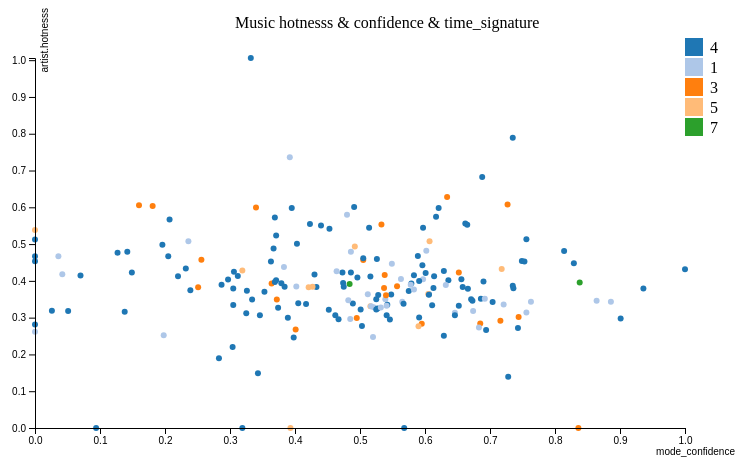
D3 v4 page, settled after 360 driven frames (6 s of simulated time); the page loaded 1 data file(s).


    var width = 800;
    var height = 500;
    var margin = {
      left: 50,
      right: 50,
      bottom: 50,
      top: 30
    }
    var barmargin = 2;
    var xScale = d3.scaleLinear();
    var yScale = d3.scaleLinear();
    var marks = ["0", "1", "2", "3", "4", "5", "6", "7"];
    var colorScale = d3.scaleOrdinal(d3.schemeCategory20);
    d3.csv("./music.csv", function (data) {
      data.forEach(function (d) {
        d["mode_confidence"] = +d["mode_confidence"];
        d["artist.hotttnesss"] = +d["artist.hotttnesss"];
        d["time_signature"] = +d["time_signature"];
      });

      var svg = d3.select("body")
        .append("svg")
        .attr("width", width)
        .attr("height", height)

      xScale.domain(
        [0, d3.max(data, function (d, i) {
          return d.mode_confidence;
        })]
      ).range([margin.left, width - margin.left - margin.right]);

      yScale.domain(
        [0, d3.max(data, function (d, i){
            return d["artist.hotttnesss"];
          })]
      ).range([height - margin.bottom - margin.top, margin.bottom]);

      svg.selectAll("circle")
        .data(data)
        .enter()
        .append("circle")
        .attr("fill", function (d) {
          return colorScale(d["time_signature"]);
        })
        .attr("cx", function (d) {
          return xScale(d["mode_confidence"]);
        })
        .attr("cy", function (d) {
          return yScale(d["artist.hotttnesss"]);
        })
        .attr("r", 3);

      var xAxis = d3.axisBottom(xScale);
      var yAxis = d3.axisLeft(yScale);
      var legend = svg.selectAll(".legend")
        .data(colorScale.domain())
        .enter().append("g")
        .attr("class", "legend")
        .attr("transform", function(d, i) { return "translate(0," + i * 20 + ")"; });

      legend.append("rect")
        // .attr("x", 200)
        .attr("x", width - margin.right * 2)
        .attr("y", 30)
        .attr("width", 18)
        .attr("height", 18)
        .style("fill", colorScale);

      legend.append("text")
        .attr("x", width - margin.right * 1.5)
        .attr("y", 39)
        .attr("dy", ".35em")
        .style("text-anchor", "start")
        .text(function(d) {
          console.log("k:", d);
          return marks[d];
        });

      svg.append("g")
        .attr("transform", "translate(" + 0 + ", "+ (height - margin.bottom - margin.top) + ")")
        .call(xAxis)
        .append("text")
        .attr("fill", "#000")
        .attr("y", 20)
        .attr("x", width - margin.right)
        .attr("dy", "0.71em")
        .attr("text-anchor", "end")
        .text("mode_confidence");

      svg.append("g")
        .attr("transform", "translate(" + margin.left + ", " + 0 + ")")
        .call(yAxis)
        .append("text")
        .attr("fill", "#000")
        .attr("transform", "rotate(-90)")
        .attr("y", 6)
        .attr("dy", "0.71em")
        .attr("text-anchor", "end")
        .text("artist.hotnesss");

      svg.append("text")
        .attr("class", "title")
        .attr("x", 250)
        .attr("y", 20)
        .text("Music hotnesss & confidence & time_signature");
    });

  

### data: music.csv
artist.hotttnesss, artist.id, artist.name, artist_mbtags, artist_mbtags_count, bars_confidence, bars_start, beats_confidence, beats_start, duration, end_of_fade_in, familiarity, key, key_confidence, latitude, location, longitude, loudness, mode, mode_confidence, release.id, release.name, similar, song.hotttnesss
0.402, ARD7TVE1187B99BFB1, Casual, , 0, 0.643, 0.5852, 0.834, 0.5852, 218.9, 0.247, 0.5818, 1, 0.736, 37.16, California - LA, -63.93, -11.2, 0, 0.636, 300848, Fear Itself, ARV4KO21187FB38008, 0.6021
0.4175, ARMJAGH1187FB546F3, The Box Tops, classic pop and rock, 1, 0.007, 0.7105, 1, 0.2063, 148, 0.148, 0.6306, 6, 0.169, 35.15, Memphis, TN, -90.05, -9.843, 0, 0.43, 300822, Dimensions, ARSZWK21187B9B26D7, 
0.3434, ARKRRTF1187B9984DA, Sonora Santanera, , 0, 0.98, 0.7315, 0.98, 0.7315, 177.5, 0.282, 0.4874, 8, 0.643, 37.16, Not available, -63.93, -9.689, 1, 0.565, 514953, Las Numero 1 De La Sonora Santanera, ARFSJUG11C8A421AAD, 
0.4542, AR7G5I41187FB4CE6C, Adam Ant, uk, 1, 0.017, 1.306, 0.809, 0.81, 233.4, 0, 0.6304, 0, 0.751, 37.16, London, England, -63.93, -9.013, 1, 0.749, 287650, Friend Or Foe, AR4R0741187FB39AF2, 
0.4017, ARXR32B1187FB57099, Gob, , 0, 0.175, 1.064, 0.883, 0.1358, 209.6, 0.066, 0.651, 2, 0.092, 37.16, Not available, -63.93, -4.501, 1, 0.371, 611336, Muertos Vivos, ARUA62A1187B99D9B0, 0.6045
0.3855, ARKFYS91187B98E58F, Jeff And Sheri Easter, , 0, 0.121, 1.171, 0.438, 0.7486, 267.7, 2.264, 0.5353, 5, 0.635, 37.16, Not available, -63.93, -9.323, 1, 0.557, 41838, Ordinary Day, ARHNMEZ11F50C4706C, 
0.2619, ARD0S291187B9B7BF5, Rated R, , 0, 0.709, 0.2725, 0.709, 0.2725, 114.8, 0.096, 0.5565, 1, 0, 37.16, Ohio, -63.93, -17.3, 1, 0, 25824, Da Ghetto Psychic, ARF93II1187B99F981, 
0.6055, AR10USD1187B99F3F1, Tweeterfriendly Music, , 0, 0.142, 0.6543, 0.234, 0.6543, 189.6, 0.319, 0.8011, 4, 0, 37.16, Burlington, Ontario, Canada, -63.93, -11.64, 0, 0.16, 8876, Gin & Phonic, ARJXL4Z1187B9A5920, 
0.3323, AR8ZCNI1187B9A069B, Planet P Project, , 0, 0.806, 1.919, 0.44, 1.226, 269.8, 5.3, 0.4267, 4, 0.717, 37.16, Not available, -63.93, -13.5, 1, 0.652, 358182, Pink World, ARWVP631187FB4D016, 0.2659
0.4227, ARNTLGG11E2835DDB9, Clp, , 0, 0.047, 0.6244, 1, 0.09933, 266.4, 0.084, 0.5505, 7, 0.053, 37.16, Not available, -63.93, -6.697, 0, 0.473, 692313, Superinstrumental, ARAR1XA11C8A415BE5, 
0.2963, ARGSJW91187B9B1D6B, JennyAnyKind, , 0, 0.873, 0.1119, 0.873, 0.1119, 218.8, 2.125, 0.36, 5, 0.354, 35.22, North Carolina, -80.02, -10.02, 0, 0.485, 539081, I Need You, AR9AM2N1187B9AD2F1, 0
0.3516, ARC43071187B990240, Wayne Watson, , 0, 0.018, 1.454, 1, 0.429, 245.2, 0.357, 0.5452, 7, 0.07, 37.16, Wisner, LA, -63.93, -7.545, 1, 0.686, 163874, The Way Home, ARKNAD81187B98F8C9, 0.2659
0.3795, ARL7K851187B99ACD2, Andy Andy, , 0, 0.013, 1.223, 0.699, 0.2964, 226.4, 0, 0.5775, 9, 0.205, 37.16, Not available, -63.93, -6.632, 1, 0.305, 575792, Placer & Castigo, ARATQJ61187B9B97E3, 0
0.2519, ARHHO3O1187B989413, Bob Azzam, , 0, 1, 0.4622, 1, 0.4622, 191.8, 0.38, 0.08551, 10, 0, 37.16, Not available, -63.93, -7.75, 0, 0.198, 815863, Arrivederci, AR3QRJ91187B98E4C2, 0
0.5531, ARIK43K1187B9AE54C, Lionel Richie, soul and reggae, 1, 0.191, 0.8284, 1, 0.8284, 307.4, 0.612, 0.7767, 3, 0.524, 37.16, Beverly Hills, CA, -63.93, -8.346, 1, 0.533, 25811, Dancing On The Ceiling, ARVP1TO1187B9A4A7A, 
0.4479, ARD842G1187B997376, Blue Rodeo, canadian, 2, 0.507, 1.321, 0, 0.3006, 491.1, 0, 0.6364, 7, 1, 43.65, Toronto, Ontario, Canada, -79.39, -8.576, 1, 0.829, 135122, Outskirts, ARGCEMX1187B9921A4, 0.4051
0.3308, ARIG6O41187B988BDD, Richard Souther, , 0, 0.125, 1.191, 0.768, 0.248, 228.6, 0.223, 0.4199, 8, 0.041, 37.17, United States, -95.85, -16.11, 1, 0.516, 149958, Cross Currents, AR6UR8S1187B9B928F, 0.3347
0.3067, AR1ZHYZ1187FB3C717, Faiz Ali Faiz, , 0, 0.443, 0.9067, 0, 0.2762, 599.2, 1.193, 0.3633, 6, 0.06, 37.16, Not available, -63.93, -8.032, 1, 0.346, 535188, Panjtan Ka Ghulam, ARACE911187B999DB5, 
0.5135, ARYKCQI1187FB3B18F, Tesla, , 0, 0.03, 0.8752, 1, 0.05728, 290.3, 0.145, 0.7072, 7, 0.725, 37.16, Not available, -63.93, -5.271, 1, 0.756, 372309, Gold, ARO353H1187B9A43E9, 0.6841
0, ARNPAGP1241B9C7FD4, lextrical, , 0, 0.026, 0.6683, 0.821, 0.2233, 165.7, 0.162, 0.3203, 7, 0.011, 37.16, Not available, -63.93, -6.787, 1, 0.568, 541101, Whatever Happened To Boredom?, ARDKYXY11E2835EB51, 0
0.2915, ARQGYP71187FB44566, Jimmy Wakely, , 0, 0.163, 0.1224, 0, 0.1224, 151.8, 2.827, 0.3941, 1, 0.799, 34.31, Mineola, AR, -94.03, -15.22, 1, 0.716, 605134, 1942-1952 Jimmy Wakely, ARFYPFB1187FB3D65C, 
0.3286, ARI3BMM1187FB4255E, Alice Stuart, , 0, 0.899, 0.4625, 0.899, 0.4625, 220.8, 0.206, 0.4898, 11, 0.809, 38.9, Washington, -77.03, -8.514, 1, 0.521, 239740, All The Good Times, AR0MN9F1187B9A9F71, 0
0.3783, AR5KOSW1187FB35FF4, Elena, , 0, 0.552, 1.069, 0, 0.5143, 269.6, 0, 0.6774, 2, 0.596, 49.8, Dubai UAE, 15.47, -8.05, 1, 0.666, 386995, Un cafe_ setanta matins, ARDFZRH1269FCD3ADD, 0.3136
0.5419, ARMAC4T1187FB3FA4C, The Dillinger Escape Plan, rock and indie, 1, 0.027, 1.067, 0.931, 0.3358, 207.8, 0.061, 0.84, 7, 0.381, 40.83, Morris Plains, NJ, -74.48, -4.264, 1, 0.453, 223365, Miss Machine, ARNUJQM1187FB3EE72, 0.6665
0.3062, AR47JEX1187B995D81, SUE THOMPSON, , 0, 0.006, 0.7031, 0.587, 0.2671, 124.9, 0, 0.4354, 10, 0.697, 37.84, Nevada, MO, -94.36, -12.33, 1, 0.541, 652784, Sue Thompson - Her Very Best, ARD92TH1187FB57ACD, 0.4953
0.3637, ARGIWFO1187B9B55B7, Five Bolt Main, , 0, 0.857, 0.08901, 0.857, 0.08901, 225.1, 0, 0.6091, 7, 0.53, 37.16, Not available, -63.93, -5.908, 1, 0.512, 45730, Live, ARXXRJJ1187B9B4DCF, 0.376
0.4227, ARNTLGG11E2835DDB9, Clp, , 0, 0.063, 0.9364, 1, 0.4572, 338.3, 0, 0.5505, 6, 0.687, 37.16, Not available, -63.93, -6.486, 0, 0.486, 672016, Strictly Confidential, ARAR1XA11C8A415BE5, 
0.3499, ARDNS031187B9924F0, Tim Wilson, , 0, 0, 0.5265, 0, 0.5265, 186.5, 1.083, 0.4598, 5, 0.762, 32.68, Georgia, -83.22, -4.516, 1, 0.539, 160881, The Real Twang Thang, AR74HI61187FB5327F, 
… [head cut at 6 KiB]